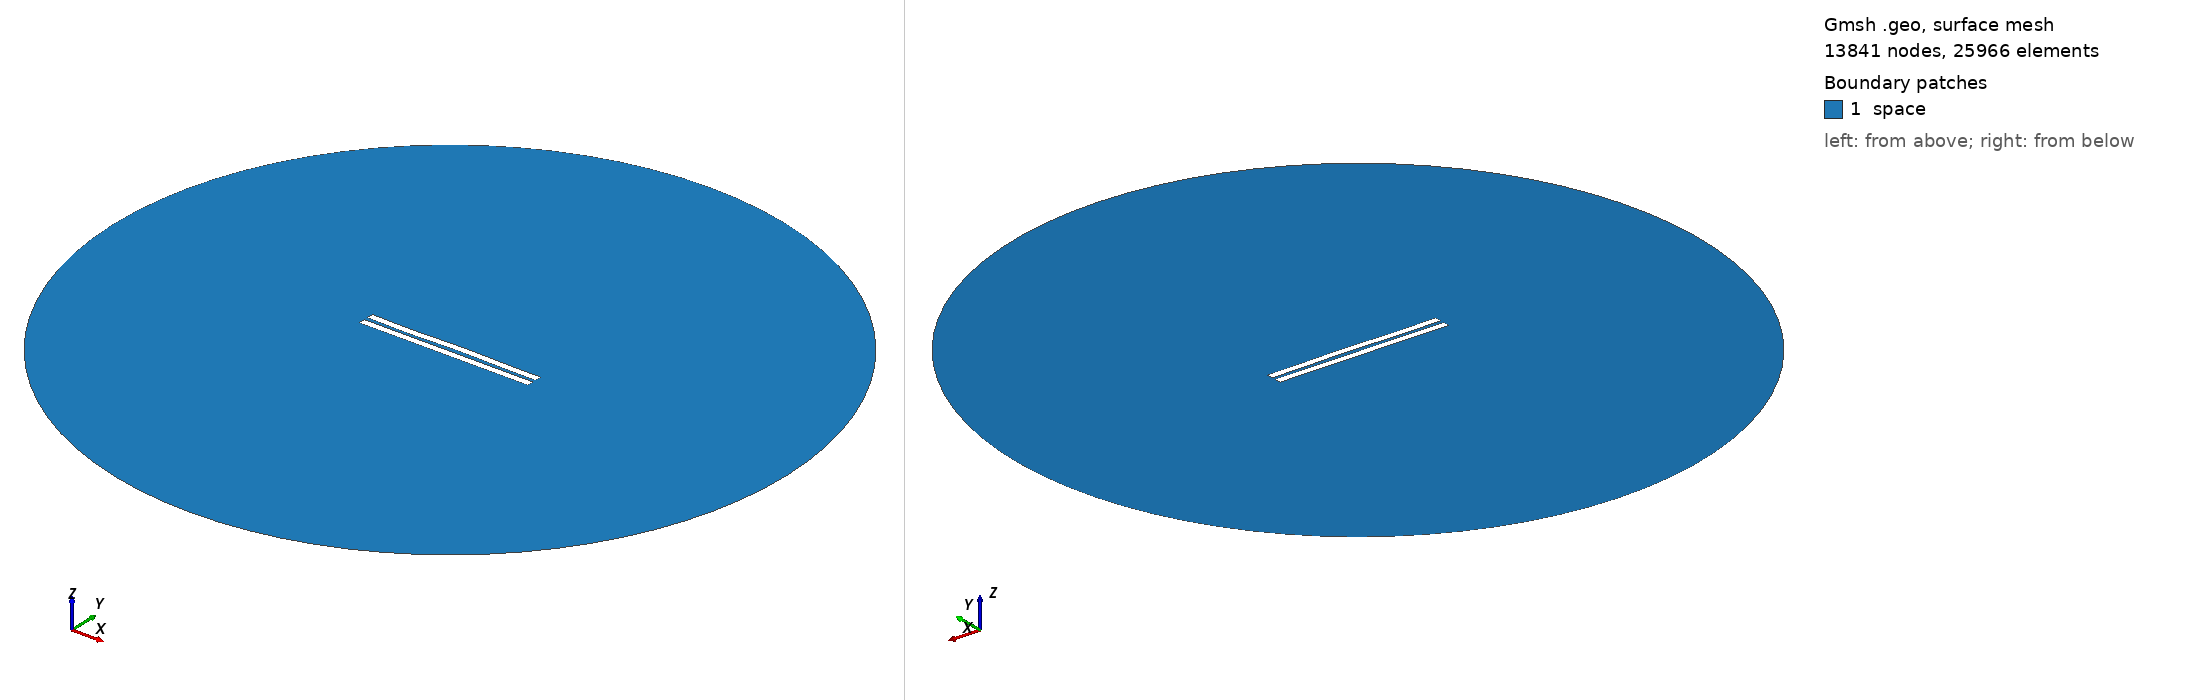

Gmsh geometry script, surface-meshed: 13841 nodes, 25966 surface elements. Boundary patches (legend numbers): 1 space. Left view from above one corner, right view from below the opposite corner. Legend entries are the model's physical surfaces. The drawing asked Gmsh for element sizes between 1% and 20% of the model's largest extent; the script's own settings can give other sizes.

=== 2701.geo (drawn) ===
//---------------------------------------
// Geometry kernel
//---------------------------------------

SetFactory("OpenCASCADE");



//---------------------------------------
// Parameters of the geometry
//---------------------------------------

// Overetch of the upper plate
overetch = 0.0;

// Distance between the plates
distance = 2.5;

// Discretization over the x axis (for the deformation)
nx = 50; 

// Length of the plate
L = 100 - overetch; 

// Number of modes
n = 4; 

// 1st mode coefficient
coeff(1) = -0.075;
beta(1) = 0.596864 * 3.1415926535 / L;

// 2nd mode coefficient
coeff(2) = 0.07499999999999998;
beta(2) = 1.49418 * 3.1415926535 / L;

// 3rd mode coefficient
coeff(3) = -0.15;
beta(3) = 2.50025 * 3.1415926535 / L;

// 4th mode coefficient
coeff(4) = -0.15;
beta(4) = 3.49999 * 3.1415926535 / L;



//---------------------------------------
// Upper plate (deformed rectangle)
//---------------------------------------

// Coordiantes of the upper plate
xmin = -50;
xmax = 50 - overetch;

// Height of the upper plate
yheight = 4 - 2 * overetch;

// Indexes of the points
UpperID[] = {};
LowerID[] = {};
LeftID[] = {};
RightID[] = {};

// Point index
p = 1;

// Horizontal edges
For i In {1:nx}
    x = xmin + (i-1)*(xmax - xmin)/(nx-1);

    y_bottom = distance / 2 + overetch;
    For j In {1:n}
        C = (Cosh(beta(j)*L) + Cos(beta(j)*L)) / (Sinh(beta(j)*L) + Sin(beta(j)*L));
        y_bottom  = y_bottom + coeff(j) * (Cosh(beta(j)*(x+50)) - Cos(beta(j)*(x+50)) - C * (Sinh(beta(j)*(x+50)) - Sin(beta(j)*(x+50))));
    EndFor

    y_top = y_bottom + yheight;

    Point(p) = {x, y_top, 0, 1.0};
    UpperID[i] = p;
    p = p + 1;

    Point(p) = {x, y_bottom, 0, 1.0};
    LowerID[i] = p;
    p = p + 1;
EndFor

// Create point lists
UpperPts[] = {}; LowerPts[] = {};
For i In {1:nx}
  UpperPts[] += {UpperID[i]};
  LowerPts[] += {LowerID[i]};
EndFor

// Build splines
Spline(1) = {UpperPts[]};
Spline(2) = {LowerPts[]};
Line(3) = {LowerPts[nx-1], UpperPts[nx-1]};
Line(4) = {LowerPts[0], UpperPts[0]};

// Build the plane surface
Curve Loop(1) = {2, 3, -1, -4};
Plane Surface(1) = {1};



//---------------------------------------
// Lower plate (rectangle)
//---------------------------------------

// Vertices
Point(1001) = {-50, -1, 0, 1.0};
Point(1002) = { 50, -1, 0, 1.0};
Point(1003) = { 50,  -5, 0, 1.0};
Point(1004) = {-50,  -5, 0, 1.0};

// Edges
Line(5) = {1001, 1002};
Line(6) = {1002, 1003};
Line(7) = {1003, 1004};
Line(8) = {1004, 1001};

// Plane surface
Line Loop(2) = {5, 6, 7, 8};
Plane Surface(2) = {2}; 



//---------------------------------------
// Outer (fictious) boundary
//---------------------------------------

// Points
Point(1005) = {0, 0, 0};       // Center
Point(1006) = {200, 0, 0};     // Start point
Point(1007) = {0, 200, 0};     // 90 degrees
Point(1008) = {-200, 0, 0};    // 180 degrees
Point(1009) = {0, -200, 0};    // 270 degrees

// Circle arcs (each needs start, center, end)
Circle(9) = {1006, 1005, 1007};
Circle(10) = {1007, 1005, 1008};
Circle(11) = {1008, 1005, 1009};
Circle(12) = {1009, 1005, 1006};

// Plane surface for the entire domain
Curve Loop(3) = {9, 10, 11, 12};
Surface(3) = {3};

// Subtract the plates from the whole domain to obtain the actual domain where we want to solve the equations
BooleanDifference{ Surface{3}; Delete; }{ Surface{1}; Surface{2}; Delete; }




//---------------------------------------
// Transfinite Lines/Curves
//---------------------------------------

// Set the number of points on the boundaries
r = 7;

// Plates
Transfinite Curve {1, 2} = 50*r Using Progression 1;
Transfinite Curve {3, 4} = 2*r Using Progression 1;
Transfinite Line {5, 7} = 50*r Using Progression 1;
Transfinite Line {6, 8} = 2*r Using Progression 1;

// Outer boundary
Transfinite Line {9, 10, 11, 12} = 20 Using Progression 1;



//---------------------------------------
// Physical groups
//---------------------------------------                

// Physical curves (boundaries)
Physical Line("force_segment", 10) = {2};
Physical Line("upper_plate", 11) = {1, 3, 4};
Physical Line("lower_plate", 12) = {5, 6, 7, 8};
Physical Line("boundary", 20) = {9, 10, 11, 12};

// Physical Surfaces
Physical Surface("space", 30) = {3};



//---------------------------------------
// 6. Generate the Mesh
//---------------------------------------

// 2D mesh generation
Mesh 2;
